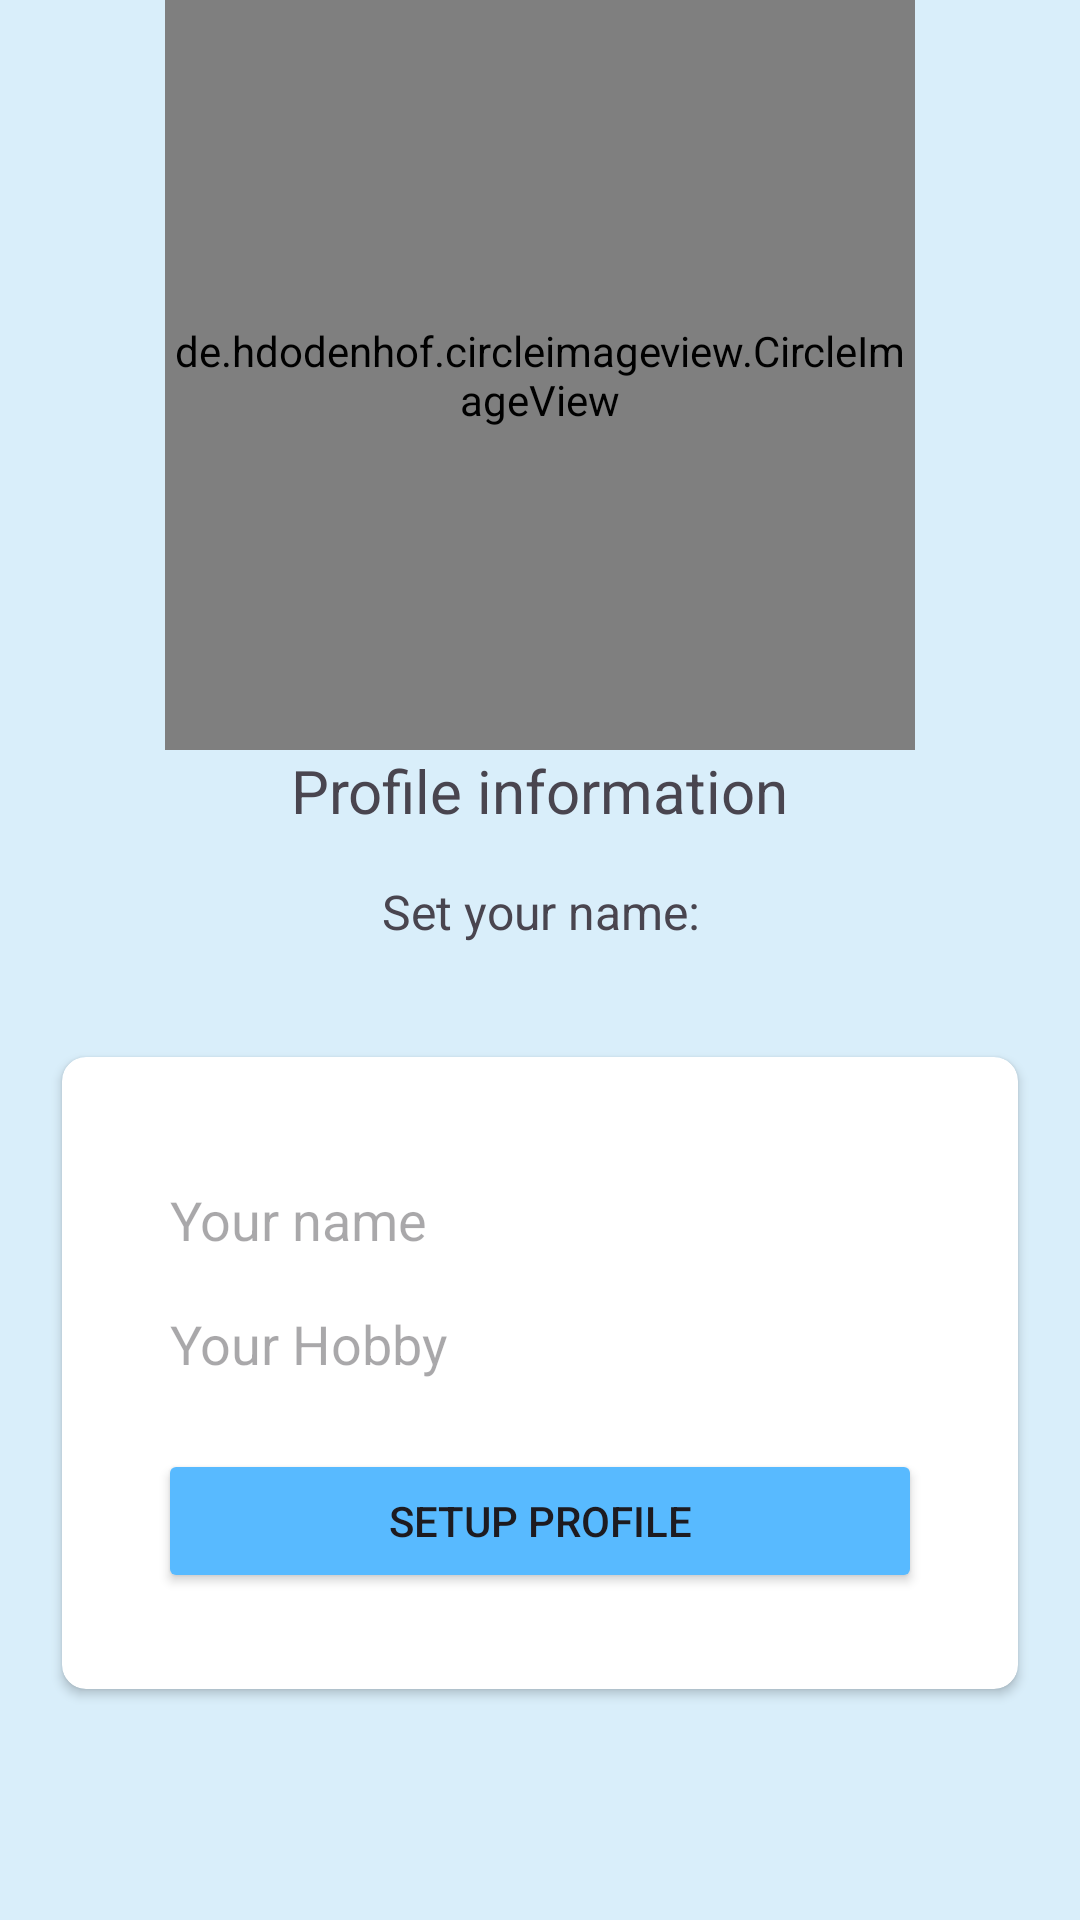

Produce the Android XML layout that renders to this screen, including the resource entries it uses.
<!-- AndroidManifest.xml: application theme Theme.Hobbys -->
<!-- res/layout/activity_set_profile.xml -->
<?xml version="1.0" encoding="utf-8"?>
<LinearLayout xmlns:android="http://schemas.android.com/apk/res/android"
    xmlns:app="http://schemas.android.com/apk/res-auto"
    xmlns:tools="http://schemas.android.com/tools"
    android:layout_width="match_parent"
    android:layout_height="match_parent"
    android:orientation="vertical"
    android:layout_gravity="center_horizontal"
    android:gravity="center_horizontal"
    android:background="@color/blue"

    tools:context=".ui.profile.ProfileFragment">

    <de.hdodenhof.circleimageview.CircleImageView
        android:id="@+id/iv_avatar"
        android:layout_width="250dp"
        android:layout_height="250dp"
        android:background="@drawable/avatar"/>
    <TextView
        android:layout_width="wrap_content"
        android:layout_height="wrap_content"
        android:text="Profile information"
        android:textSize="20dp"/>
    <TextView
        android:textAlignment="center"
        android:layout_width="wrap_content"
        android:layout_height="wrap_content"
        android:layout_marginVertical="16dp"
        android:text="Set your name:"
        android:textSize="16dp"/>
    <androidx.cardview.widget.CardView
        app:cardUseCompatPadding="true"
        app:cardCornerRadius="8dp"
        android:layout_margin="16dp"
        android:elevation="10dp"
        android:layout_width="match_parent"
        android:layout_height="wrap_content">
        <LinearLayout
            android:layout_width="match_parent"
            android:layout_height="wrap_content"
            android:orientation="vertical"
            android:gravity="center"
            android:padding="16dp"
            android:background="@color/white"
            android:layout_margin="16dp"
            android:layout_gravity="center">
            <EditText
                android:id="@+id/etProfileBox"
                android:hint="Your name"
                android:backgroundTint="@color/white"
                android:layout_width="match_parent"
                android:layout_height="wrap_content"/>
            <EditText
                android:id="@+id/etHobbyBox"
                android:hint="Your Hobby"
                android:backgroundTint="@color/white"
                android:layout_width="match_parent"
                android:layout_height="wrap_content"/>
            <Button
                android:layout_marginTop="16dp"
                android:layout_width="match_parent"
                android:layout_height="wrap_content"
                android:backgroundTint="@color/blue_button"
                android:id="@+id/btn_setup_profile"
                android:text="Setup profile"/>
        </LinearLayout>
    </androidx.cardview.widget.CardView>




</LinearLayout>
<!-- resources referenced by this layout -->
<resources>
  <color name="blue">#D9EEFA</color>
  <color name="blue_button">#58BAFF</color>
  <color name="white">#FFFFFFFF</color>
  <!-- drawable avatar: png bitmap (drawable, 18649 bytes) -->
  <style name="Theme.Hobbys" parent="Theme.MaterialComponents.DayNight.DarkActionBar">
          
          <item name="colorPrimary">@color/purple_500</item>
          <item name="colorPrimaryVariant">@color/purple_700</item>
          <item name="colorOnPrimary">@color/white</item>
          
          <item name="colorSecondary">@color/teal_200</item>
          <item name="colorSecondaryVariant">@color/teal_700</item>
          <item name="colorOnSecondary">@color/black</item>
          
          <item name="android:statusBarColor">?attr/colorPrimaryVariant</item>
          
      </style>
  <color name="purple_500">#FF6200EE</color>
  <color name="purple_700">#FF3700B3</color>
  <color name="teal_200">#FF03DAC5</color>
  <color name="teal_700">#FF018786</color>
  <color name="black">#FF000000</color>
</resources>
